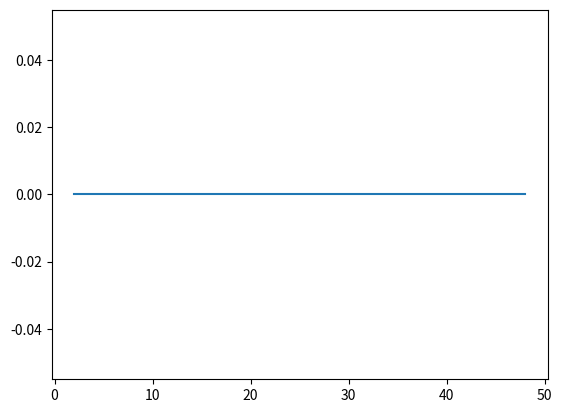

The script that saved this image:
import numpy as np
import matplotlib.pyplot as plt

# problem parameters
q = 200
D = 8.8e7
l = 50
S = 100
f = lambda x: q / 2 / D * x * (l - x)

# write the exact solution yourself
W = lambda x: 0  # notice that the variable here is x, not t

# mesh info
N = 25
h = l / N
nodes = [j * h for j in range(N + 1)]
elements = [[nodes[j], nodes[j + 1]] for j in range(len(nodes) - 1)]

# linear system
A = np.zeros((N - 1, N - 1))
F = np.zeros(N - 1)

# quadrature info
quad_pts = [0, -np.sqrt(3 / 5), np.sqrt(3 / 5)]
quad_wts = [8 / 9, 5 / 9, 5 / 9]
integrate = lambda integrand: sum(
    [integrand(quad_pts[q]) * quad_wts[q] for q in range(len(quad_pts))]
)

# basis functions
basis = [lambda x: (1 - x) / 2, lambda x: (1 + x) / 2]
dbasis = [lambda x: -1 / 2, lambda x: 1 / 2]

# assembly
for k in range(1, len(elements) - 1):
    # local vectors and matrices
    Fk = np.zeros(len(basis))
    Ak = np.zeros((len(basis), len(basis)))

    # element info
    element = elements[k]
    x0 = element[0]
    x1 = element[1]
    refmap = lambda x: (x0 + x1) / 2 + (x1 - x0) / 2 * x
    dmap = lambda x: (x1 - x0) / 2

    # local assembly
    for i in range(len(basis)):
        integrand = lambda x: 0  # replace this
        Fk[i] = integrate(integrand)
        for j in range(len(basis)):
            integrand = lambda x: i + j  # replace this
            Ak[i, j] = integrate(integrand)

    # assemble to global system
    for i in range(len(basis)):
        F[k - 1 + i] += Fk[i]
        for j in range(len(basis)):
            A[k - 1 + i, k - 1 + j] += Ak[i, j]

# assemble the local entry for k = 0 yourself
integrand = lambda x: 0  # replace this
F[0] += integrate(integrand)  # replace this
A[0, 0] += integrate(integrand)  # replace this

# also assemble k = N
F[-1] += integrate(integrand)  # replace this
A[-1, -1] += integrate(integrand)  # replace this

# solve
Wh = np.linalg.solve(A, F)

# plot
plt.plot(nodes[1:-1], Wh)
plt.show()

# look at pyplots documentation for how to save a plot

# or you can save the points as a list of x,y pairs to use in some other plotting software
# make sure you change the filename so you don't overwrite
plot_nodes = nodes[1:-1]
with open("data.txt", "w") as f:
    for j in range(len(plot_nodes)):
        f.write(",".join([str(plot_nodes[j]), str(Wh[j])]) + "\n")

# compute errors
L2_sq = 0
for k in range(1, len(elements) - 1):
    # element info
    element = elements[k]
    x0 = element[0]
    x1 = element[1]
    refmap = lambda x: (x0 + x1) / 2 + (x1 - x0) / 2 * x
    dmap = lambda x: (x1 - x0) / 2

    W0 = Wh[k - 1]
    W1 = Wh[k]
    integrand = lambda x: (
        W(refmap(x)) - W0 * basis[0](x) - W1 * basis[1](x)
    ) ** 2 * dmap(x)
    L2_sq += integrate(integrand)

# do the k = 0 and k = N-1 case yourself

# implement the H1 error and Linfinity errors yourself
H1_sq = 0
Linf = 0

# prints a comma separated line of the errors which can be put into a spreadsheet to compute error rates and produce tables
print(",".join([str(N), str(h), str(np.sqrt(L2_sq)), str(np.sqrt(H1_sq)), str(Linf)]))
